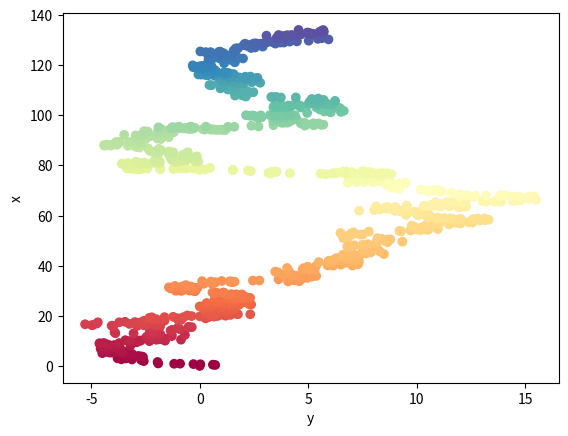

This chart was generated by the following Python code:
import numpy as np
from matplotlib import pyplot as plt


class HoverSim():
    def __init__(self):
        
        self.pose = np.array([0., 0., 0.])#, 0.]) # x, y, z, yaw
    
    def sim_new_pose(self, scale_factor, tx, ty):
        # We assume that the Hoverair will follow any image of a human face.
        # The function takes in relevant parts of the transformation matrix of an image of a human
        # and simulate a possible reaction of the Hoverair.
        # A positive change of the scale factor will cause to a negative change in x direction.
        # A positive change in ty will cause a positive change in y direction.
        # A positive change in tx will cause a positive change in z direction.
        # We assume that a the Hoverair will always keep safety-distance of 1 m to the target.
        # These parameters could later be used to calculate the realtive pose of the image as in the flying_adversarial_patch paper.

        action = np.array([(1 - scale_factor), ty, tx])
        # print(action)
        new_pose = self.pose + action * 0.5 # simulate reaction after 0.5 secs
        new_pose += np.random.normal(0.0, 0.1, (3,))
        return new_pose
    
    def eval(self, pose, desired_pose):
        l2_distance = np.linalg.norm((pose - desired_pose), ord=2)
        return l2_distance

if __name__ == '__main__':

    hover = HoverSim()
    all_poses = []
    all_poses.append(hover.pose)

    # check for random parameters
    for _ in range(1000):
        scale_factor = np.random.uniform(0.01, 1.5)
        tx = np.random.normal()
        ty = np.random.normal()
        hover.pose = hover.sim_new_pose(scale_factor, tx, ty)
        all_poses.append(hover.pose)
    
    all_poses = np.array(all_poses)
    colors = np.linspace(0, 1, len(all_poses))

    fig, ax = plt.subplots(1,1)
    ax.scatter(all_poses.T[1], all_poses.T[0], c=colors, cmap='Spectral')
    ax.set_xlabel('y')
    ax.set_ylabel('x')
    plt.show()
